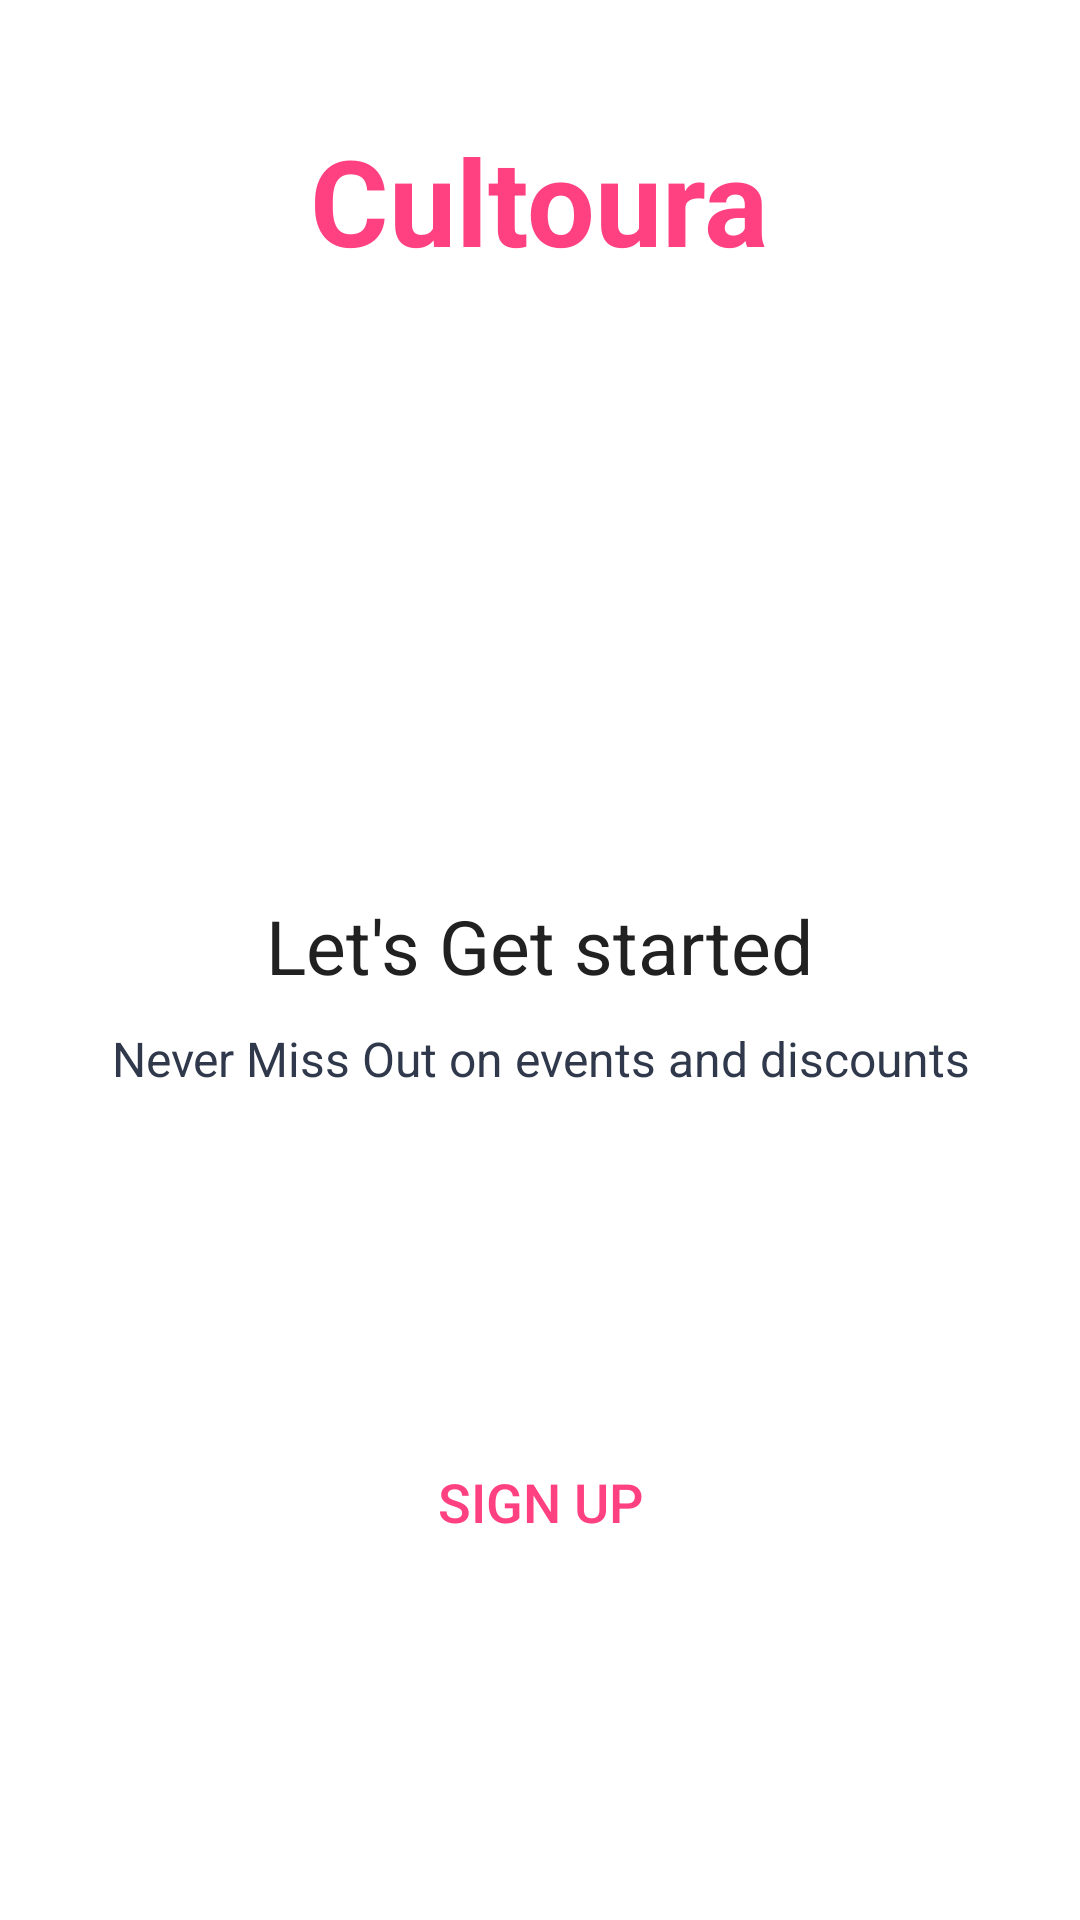

Android layout source for this screen:
<!-- AndroidManifest.xml: application theme AppTheme.NoActionBar -->
<!-- res/layout/activity_intro.xml -->
<?xml version="1.0" encoding="utf-8"?>
<LinearLayout xmlns:android="http://schemas.android.com/apk/res/android"
    xmlns:tools="http://schemas.android.com/tools"
    android:layout_width="match_parent"
    android:layout_height="match_parent"
    android:gravity="center_horizontal"
    android:background="@drawable/app_background"
    android:orientation="vertical"
    tools:context=".activities.IntroActivity">

    <TextView
        android:id="@+id/tv_app_name_intro"
        android:layout_width="wrap_content"
        android:layout_height="wrap_content"
        android:layout_marginTop="@dimen/intro_screen_title_text_marginTop"
        android:text="@string/app_name"
        android:textColor="@color/accent"
        android:textSize="@dimen/intro_screen_title_text_size"
        android:textStyle="bold" />

    <ImageView
        android:layout_width="290dp"
        android:layout_height="150dp"
        android:layout_marginTop="@dimen/intro_screen_image_marginTop"
        android:contentDescription="@string/image_contentDescription"
        android:src="@drawable/background" />

    <TextView
        android:layout_width="wrap_content"
        android:layout_height="wrap_content"
        android:layout_marginTop="@dimen/lets_get_started_text_marginTop"
        android:text="@string/let_s_get_started_text"
        android:textColor="@color/textPrimary"
        android:textSize="@dimen/lets_get_started_text_size" />

    <TextView
        android:layout_width="match_parent"
        android:layout_height="wrap_content"
        android:layout_marginStart="@dimen/intro_text_marginStartEnd"
        android:layout_marginTop="@dimen/intro_text_marginTop"
        android:layout_marginEnd="@dimen/intro_text_marginStartEnd"
        android:gravity="center"
        android:lineSpacingExtra="@dimen/intro_text_line_spacing_extra"
        android:text="@string/intro_text_description"
        android:textColor="@color/text_light_black"
        android:textSize="@dimen/intro_text_size" />

    <Button
        android:id="@+id/btn_sign_in_intro"
        android:layout_width="match_parent"
        android:layout_height="wrap_content"
        android:layout_gravity="center"
        android:layout_marginStart="@dimen/btn_marginStartEnd"
        android:layout_marginTop="@dimen/intro_screen_sign_in_btn_marginTop"
        android:layout_marginEnd="@dimen/btn_marginStartEnd"
        android:background="@drawable/shape_button_rounded"
        android:foreground="?attr/selectableItemBackground"
        android:gravity="center"
        android:paddingTop="@dimen/btn_paddingTopBottom"
        android:paddingBottom="@dimen/btn_paddingTopBottom"
        android:text="@string/sign_in"
        android:textColor="@android:color/white"
        android:textSize="@dimen/btn_text_size" />

    <Button
        android:id="@+id/btn_sign_up_intro"
        android:layout_width="match_parent"
        android:layout_height="wrap_content"
        android:layout_gravity="center"
        android:layout_marginStart="@dimen/btn_marginStartEnd"
        android:layout_marginTop="@dimen/intro_screen_sign_up_btn_marginTop"
        android:layout_marginEnd="@dimen/btn_marginStartEnd"
        android:background="@drawable/white_border_shape_button_rounded"
        android:foreground="?attr/selectableItemBackground"
        android:gravity="center"
        android:paddingTop="@dimen/btn_paddingTopBottom"
        android:paddingBottom="@dimen/btn_paddingTopBottom"
        android:text="@string/sign_up"
        android:textColor="@color/accent"
        android:textSize="@dimen/btn_text_size" />
</LinearLayout>
<!-- resources referenced by this layout -->
<resources>
  <color name="accent">#FF4081</color>
  <color name="textPrimary">#212121</color>
  <color name="text_light_black">#30384B</color>
  <dimen name="btn_marginStartEnd">20dp</dimen>
  <dimen name="btn_paddingTopBottom">8dp</dimen>
  <dimen name="btn_text_size">18sp</dimen>
  <dimen name="intro_screen_image_marginTop">30dp</dimen>
  <dimen name="intro_screen_sign_in_btn_marginTop">50dp</dimen>
  <dimen name="intro_screen_sign_up_btn_marginTop">15dp</dimen>
  <dimen name="intro_screen_title_text_marginTop">40dp</dimen>
  <dimen name="intro_screen_title_text_size">40sp</dimen>
  <dimen name="intro_text_line_spacing_extra">5dp</dimen>
  <dimen name="intro_text_marginStartEnd">20dp</dimen>
  <dimen name="intro_text_marginTop">10dp</dimen>
  <dimen name="intro_text_size">16sp</dimen>
  <dimen name="lets_get_started_text_marginTop">25dp</dimen>
  <dimen name="lets_get_started_text_size">25sp</dimen>
  <string name="app_name">Cultoura</string>
  <string name="image_contentDescription">image</string>
  <string name="intro_text_description">Never Miss Out on events and discounts</string>
  <string name="let_s_get_started_text">Let\'s Get started</string>
  <string name="sign_in">SIGN IN</string>
  <string name="sign_up">SIGN UP</string>
  <style name="AppTheme.NoActionBar">
          <item name="windowActionBar">false</item>
          <item name="windowNoTitle">true</item>
      </style>
</resources>
